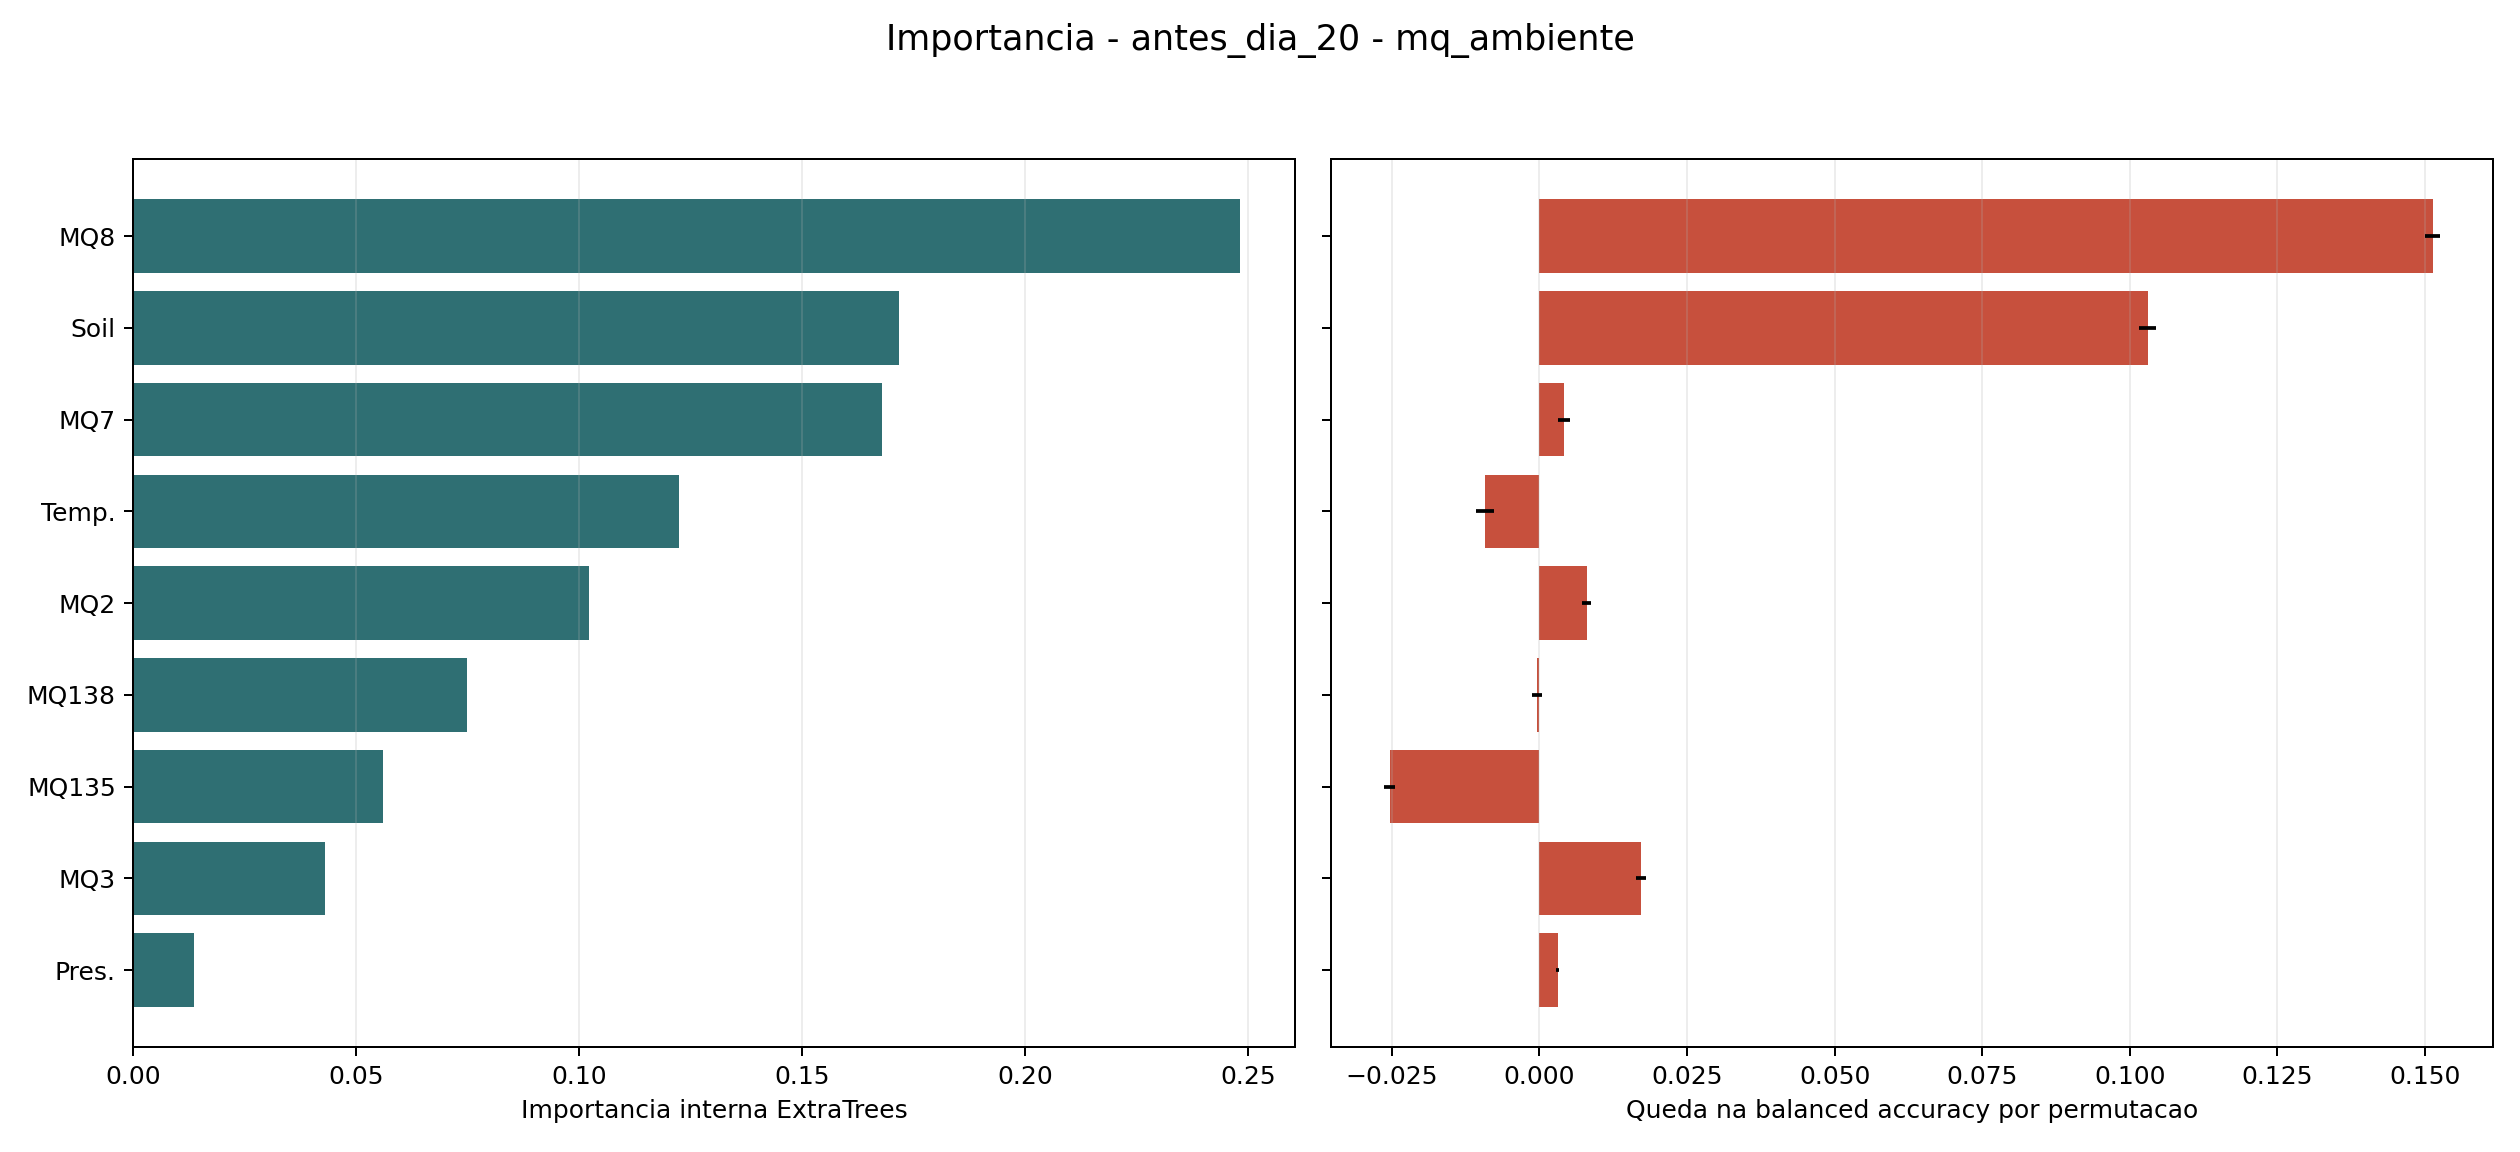

The file beside this chart, header and first rows:
dataset, features_set, sensor, extra_trees_importance, queda_balanced_accuracy_por_permutacao, desvio_permutacao, mutual_info, media_doente_classe_0, media_saudavel_classe_1, diferenca_media_1_menos_0, cohen_d_abs, accuracy_holdout, balanced_accuracy_holdout, f1_macro_holdout, treino_linhas, teste_linhas
antes_dia_20, mq_ambiente, MQ8, 0.2482, 0.1513, 0.001269, 0.4459, 3210, 4742, 1533, 0.8721, 0.8712, 0.8645, 0.868, 45406, 25488
antes_dia_20, mq_ambiente, Soil, 0.1717, 0.103, 0.001439, 0.362, 1493, 1571, 78.12, 0.06345, 0.8712, 0.8645, 0.868, 45406, 25488
antes_dia_20, mq_ambiente, MQ7, 0.1679, 0.004201, 0.001061, 0.5461, 910.9, 4196, 3285, 0.5484, 0.8712, 0.8645, 0.868, 45406, 25488
antes_dia_20, mq_ambiente, Temp., 0.1223, -0.009224, 0.001512, 0.1397, 37.6, 34.94, -2.668, 0.535, 0.8712, 0.8645, 0.868, 45406, 25488
antes_dia_20, mq_ambiente, MQ2, 0.1023, 0.008008, 0.000745, 0.3605, 9431, 11817, 2386, 0.5932, 0.8712, 0.8645, 0.868, 45406, 25488
antes_dia_20, mq_ambiente, MQ138, 0.07491, -0.0004292, 0.0008527, 0.188, 9656, 11774, 2118, 0.5864, 0.8712, 0.8645, 0.868, 45406, 25488
antes_dia_20, mq_ambiente, MQ135, 0.0561, -0.02537, 0.0009804, 0.177, 19238, 18404, -833.5, 0.2104, 0.8712, 0.8645, 0.868, 45406, 25488
antes_dia_20, mq_ambiente, MQ3, 0.04292, 0.01717, 0.0008003, 0.1791, 15874, 15427, -447.7, 0.1504, 0.8712, 0.8645, 0.868, 45406, 25488
antes_dia_20, mq_ambiente, Pres., 0.01366, 0.003066, 0.0003218, 0.2947, 93.14, 92.81, -0.3356, 0.091, 0.8712, 0.8645, 0.868, 45406, 25488
